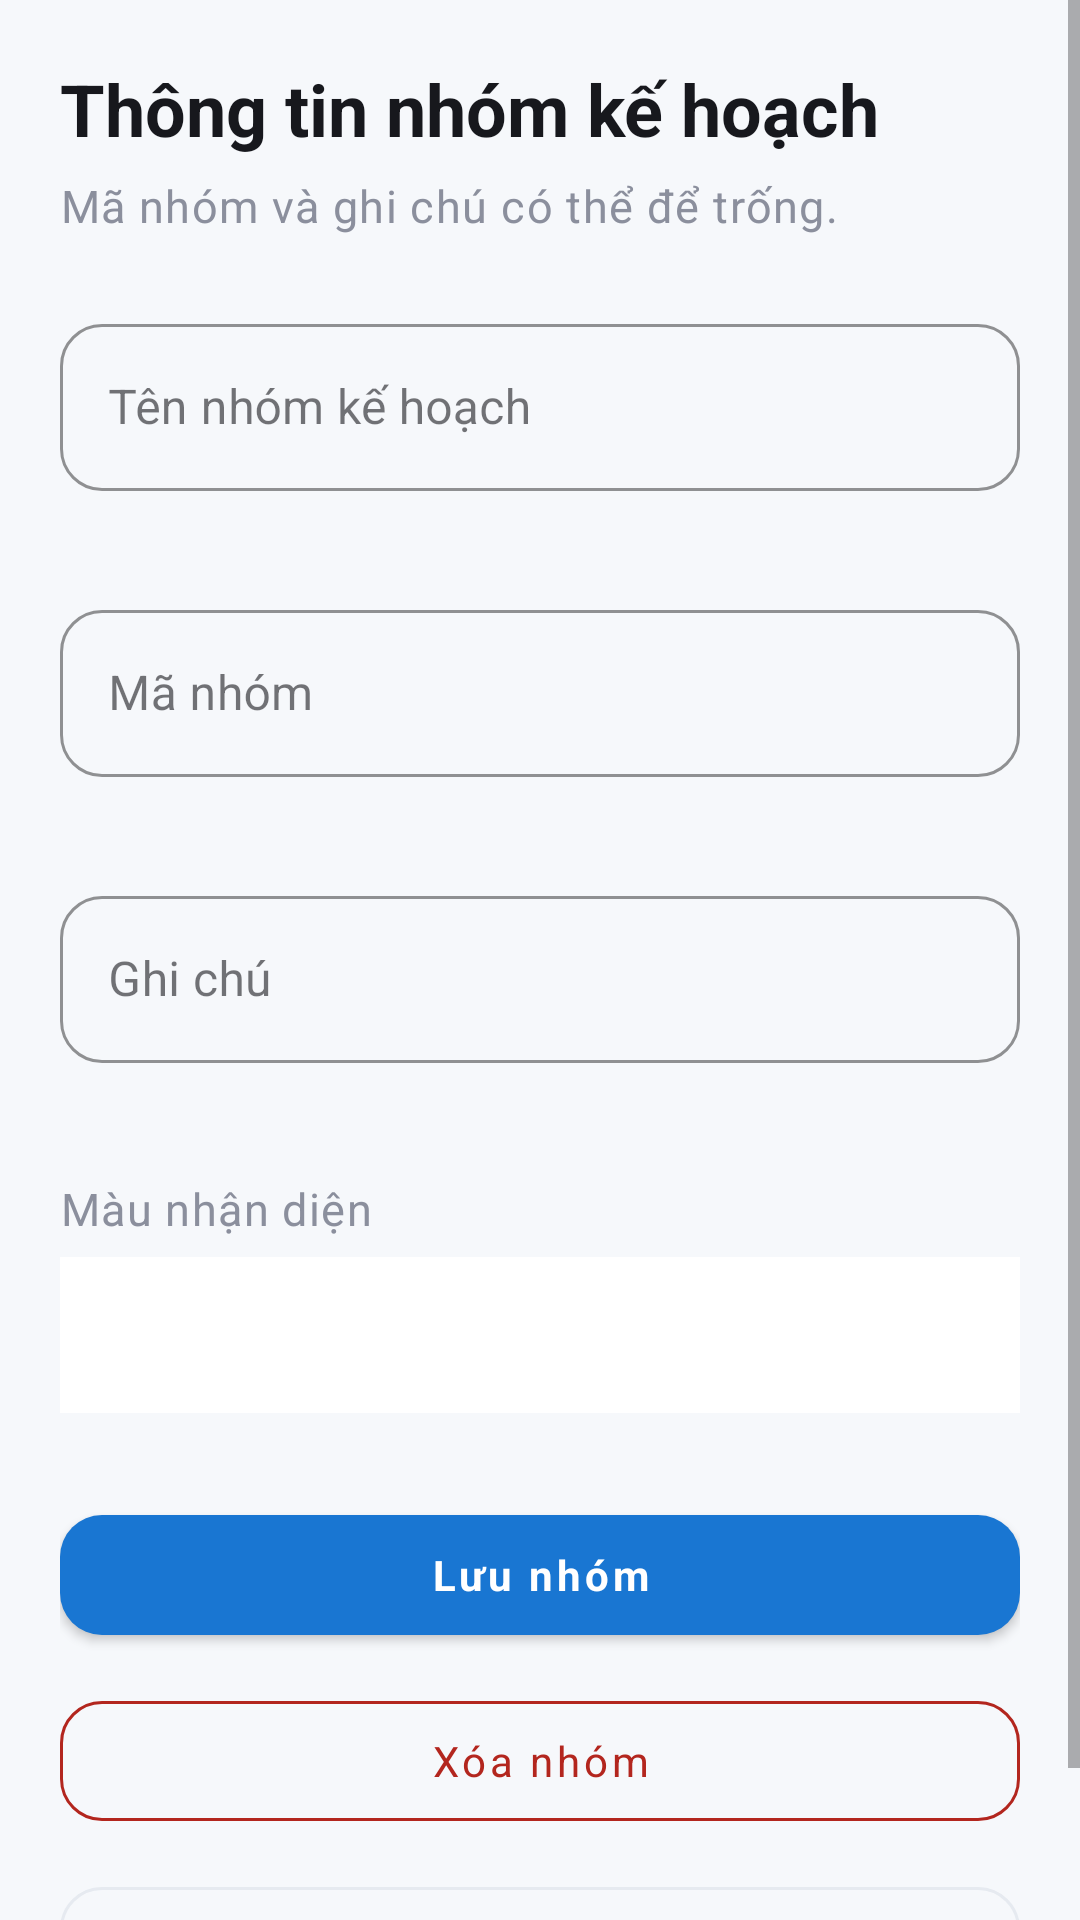

Write the Android layout XML for this screen, with the resource values it uses.
<!-- AndroidManifest.xml: application theme Theme.PersonalPlanner -->
<!-- res/layout/activity_plan_category_form.xml -->
<?xml version="1.0" encoding="utf-8"?>
<ScrollView xmlns:android="http://schemas.android.com/apk/res/android"
    android:layout_width="match_parent"
    android:layout_height="match_parent"
    android:fillViewport="true">

    <LinearLayout
        android:layout_width="match_parent"
        android:layout_height="wrap_content"
        android:orientation="vertical"
        android:padding="20dp">

        <TextView
            android:layout_width="match_parent"
            android:layout_height="wrap_content"
            android:text="@string/category_form_title"
            android:textAppearance="@style/TextAppearance.PersonalPlanner.Headline" />

        <TextView
            android:layout_width="match_parent"
            android:layout_height="wrap_content"
            android:layout_marginTop="6dp"
            android:layout_marginBottom="24dp"
            android:text="@string/category_form_subtitle"
            android:textAppearance="@style/TextAppearance.PersonalPlanner.Body" />

        <com.google.android.material.textfield.TextInputLayout
            style="@style/Widget.PersonalPlanner.TextInputLayout"
            android:layout_width="match_parent"
            android:layout_height="wrap_content"
            android:hint="@string/category_name">
            <com.google.android.material.textfield.TextInputEditText
                android:id="@+id/edtCategoryName"
                android:layout_width="match_parent"
                android:layout_height="wrap_content"
                android:inputType="textCapWords"
                android:maxLines="1" />
        </com.google.android.material.textfield.TextInputLayout>

        <com.google.android.material.textfield.TextInputLayout
            style="@style/Widget.PersonalPlanner.TextInputLayout"
            android:layout_width="match_parent"
            android:layout_height="wrap_content"
            android:layout_marginTop="14dp"
            android:hint="@string/category_code">
            <com.google.android.material.textfield.TextInputEditText
                android:id="@+id/edtCategoryCode"
                android:layout_width="match_parent"
                android:layout_height="wrap_content"
                android:inputType="textCapCharacters"
                android:maxLines="1" />
        </com.google.android.material.textfield.TextInputLayout>

        <com.google.android.material.textfield.TextInputLayout
            style="@style/Widget.PersonalPlanner.TextInputLayout"
            android:layout_width="match_parent"
            android:layout_height="wrap_content"
            android:layout_marginTop="14dp"
            android:hint="@string/category_note">
            <com.google.android.material.textfield.TextInputEditText
                android:id="@+id/edtCategoryNote"
                android:layout_width="match_parent"
                android:layout_height="wrap_content"
                android:inputType="textCapWords"
                android:maxLines="1" />
        </com.google.android.material.textfield.TextInputLayout>

        <TextView
            android:layout_width="match_parent"
            android:layout_height="wrap_content"
            android:layout_marginTop="18dp"
            android:text="@string/category_color"
            android:textAppearance="@style/TextAppearance.PersonalPlanner.Body" />

        <Spinner
            android:id="@+id/spinnerCategoryColor"
            android:layout_width="match_parent"
            android:layout_height="52dp"
            android:layout_marginTop="6dp"
            android:background="@color/surface"
            android:paddingHorizontal="12dp" />

        <com.google.android.material.button.MaterialButton
            android:id="@+id/btnSaveCategory"
            style="@style/Widget.PersonalPlanner.Button"
            android:layout_width="match_parent"
            android:layout_height="wrap_content"
            android:layout_marginTop="28dp"
            android:text="@string/save_category" />

        <com.google.android.material.button.MaterialButton
            android:id="@+id/btnDeleteCategory"
            style="@style/Widget.PersonalPlanner.Button.Danger"
            android:layout_width="match_parent"
            android:layout_height="wrap_content"
            android:layout_marginTop="10dp"
            android:text="@string/delete_category" />

        <com.google.android.material.button.MaterialButton
            android:id="@+id/btnBack"
            style="@style/Widget.PersonalPlanner.Button.Outlined"
            android:layout_width="match_parent"
            android:layout_height="wrap_content"
            android:layout_marginTop="10dp"
            android:text="@string/back" />
    </LinearLayout>
</ScrollView>
<!-- resources referenced by this layout -->
<resources>
  <color name="surface">#FFFFFF</color>
  <string name="back">Quay lại</string>
  <string name="category_code">Mã nhóm</string>
  <string name="category_color">Màu nhận diện</string>
  <string name="category_form_subtitle">Mã nhóm và ghi chú có thể để trống.</string>
  <string name="category_form_title">Thông tin nhóm kế hoạch</string>
  <string name="category_name">Tên nhóm kế hoạch</string>
  <string name="category_note">Ghi chú</string>
  <string name="delete_category">Xóa nhóm</string>
  <string name="save_category">Lưu nhóm</string>
  <style name="TextAppearance.PersonalPlanner.Body" parent="TextAppearance.MaterialComponents.Body1">
          <item name="android:textColor">@color/text_secondary</item>
          <item name="android:textSize">15sp</item>
          <item name="android:lineSpacingExtra">3dp</item>
      </style>
  <style name="TextAppearance.PersonalPlanner.Headline" parent="TextAppearance.MaterialComponents.Headline5">
          <item name="android:textColor">@color/text_primary</item>
          <item name="android:textStyle">bold</item>
          <item name="android:textSize">24sp</item>
      </style>
  <style name="Widget.PersonalPlanner.Button" parent="Widget.MaterialComponents.Button">
          <item name="android:minHeight">52dp</item>
          <item name="android:textAllCaps">false</item>
          <item name="android:textStyle">bold</item>
          <item name="cornerRadius">14dp</item>
          <item name="backgroundTint">@color/primary</item>
          <item name="android:textColor">@color/on_primary</item>
      </style>
  <style name="Widget.PersonalPlanner.Button.Danger" parent="Widget.MaterialComponents.Button.OutlinedButton">
          <item name="android:minHeight">52dp</item>
          <item name="android:textAllCaps">false</item>
          <item name="cornerRadius">14dp</item>
          <item name="strokeColor">@color/error</item>
          <item name="android:textColor">@color/error</item>
      </style>
  <style name="Widget.PersonalPlanner.Button.Outlined" parent="Widget.MaterialComponents.Button.OutlinedButton">
          <item name="android:minHeight">52dp</item>
          <item name="android:textAllCaps">false</item>
          <item name="cornerRadius">14dp</item>
          <item name="strokeColor">@color/outline</item>
          <item name="android:textColor">@color/text_primary</item>
      </style>
  <style name="Widget.PersonalPlanner.TextInputLayout" parent="Widget.MaterialComponents.TextInputLayout.OutlinedBox">
          <item name="boxCornerRadiusTopStart">14dp</item>
          <item name="boxCornerRadiusTopEnd">14dp</item>
          <item name="boxCornerRadiusBottomStart">14dp</item>
          <item name="boxCornerRadiusBottomEnd">14dp</item>
          <item name="boxStrokeColor">@color/outline</item>
          <item name="hintTextColor">@color/text_secondary</item>
          <item name="errorEnabled">true</item>
      </style>
  <color name="text_secondary">#8B8F9D</color>
  <color name="text_primary">#17181D</color>
  <color name="primary">#1976D2</color>
  <color name="on_primary">#FFFFFF</color>
  <color name="error">#B3261E</color>
  <color name="outline">#E6EAF0</color>
  <color name="primary_dark">#0D47A1</color>
  <color name="secondary">#607D8B</color>
  <color name="background">#F6F8FB</color>
  <style name="ThemeOverlay.PersonalPlanner.Dialog" parent="ThemeOverlay.MaterialComponents.MaterialAlertDialog">
          <item name="colorPrimary">@color/primary</item>
      </style>
</resources>
